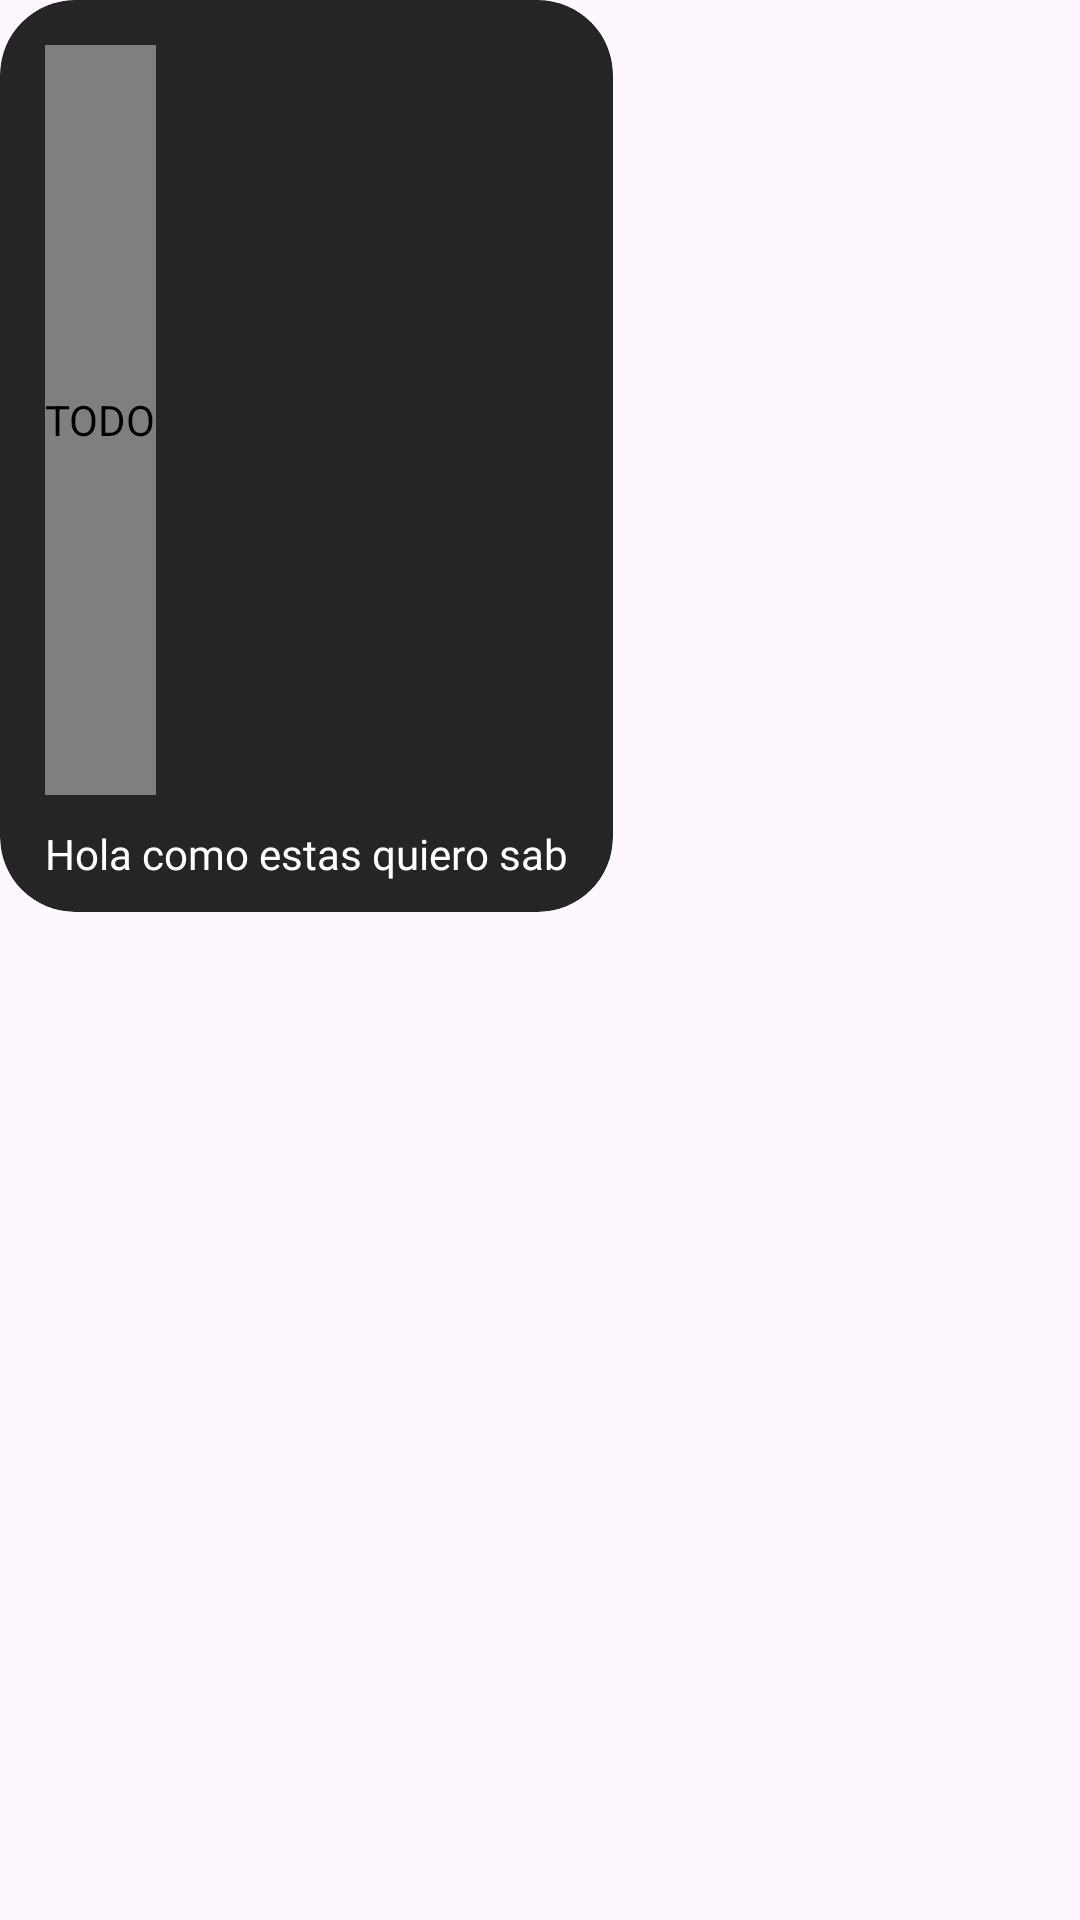

Produce the Android XML layout that renders to this screen, including the resource entries it uses.
<!-- AndroidManifest.xml: application theme Theme.PinesSys -->
<!-- res/layout/text_message_item.xml -->
<?xml version="1.0" encoding="utf-8"?>
<LinearLayout xmlns:android="http://schemas.android.com/apk/res/android"
    xmlns:app="http://schemas.android.com/apk/res-auto"
    xmlns:tools="http://schemas.android.com/tools"
    android:layout_width="match_parent"
    android:layout_height="match_parent"
    android:orientation="vertical">

    <com.google.android.material.card.MaterialCardView
        android:id="@+id/container"
        android:layout_width="wrap_content"
        android:layout_height="wrap_content"
        android:backgroundTint="@color/colorPallet3"
        app:cardBackgroundColor="#230303"
        app:cardCornerRadius="25dp"
        app:contentPaddingBottom="@dimen/padding4"
        app:contentPaddingLeft="@dimen/padding3"
        app:contentPaddingRight="@dimen/padding3"
        app:contentPaddingTop="@dimen/padding4"
        app:strokeWidth="0dp">

        <LinearLayout
            android:layout_width="wrap_content"
            android:layout_height="wrap_content"
            android:orientation="vertical">

            <com.setvene.jm.pinessys.components.RoundedImageView
                android:id="@+id/imageView"
                android:layout_width="wrap_content"
                android:layout_height="250dp"
                android:layout_marginTop="5dp"
                android:layout_marginBottom="10dp"
                android:contentDescription="TODO"
                android:scaleType="centerCrop"
                android:src="@drawable/logo"
                android:visibility="visible"
                app:cornerRadius="10dp" />

            <TextView
                android:id="@+id/textMessage"
                android:layout_width="wrap_content"
                android:layout_height="wrap_content"
                android:fontFamily="@font/roboto_light"
                android:text="Hola como estas quiero sab"
                android:textColor="@android:color/white"
                android:textSize="@dimen/textSize4" />
        </LinearLayout>

    </com.google.android.material.card.MaterialCardView>

</LinearLayout>
<!-- resources referenced by this layout -->
<resources>
  <color name="colorPallet3">#252526</color>
  <dimen name="padding3">15dp</dimen>
  <dimen name="padding4">10dp</dimen>
  <dimen name="textSize4">14sp</dimen>
  <!-- drawable logo: jpg bitmap (drawable, 17446 bytes) -->
  <style name="Theme.PinesSys" parent="Base.Theme.PinesSys" />
  <style name="Base.Theme.PinesSys" parent="Theme.Material3.DayNight.NoActionBar">
          
          
      </style>
</resources>
